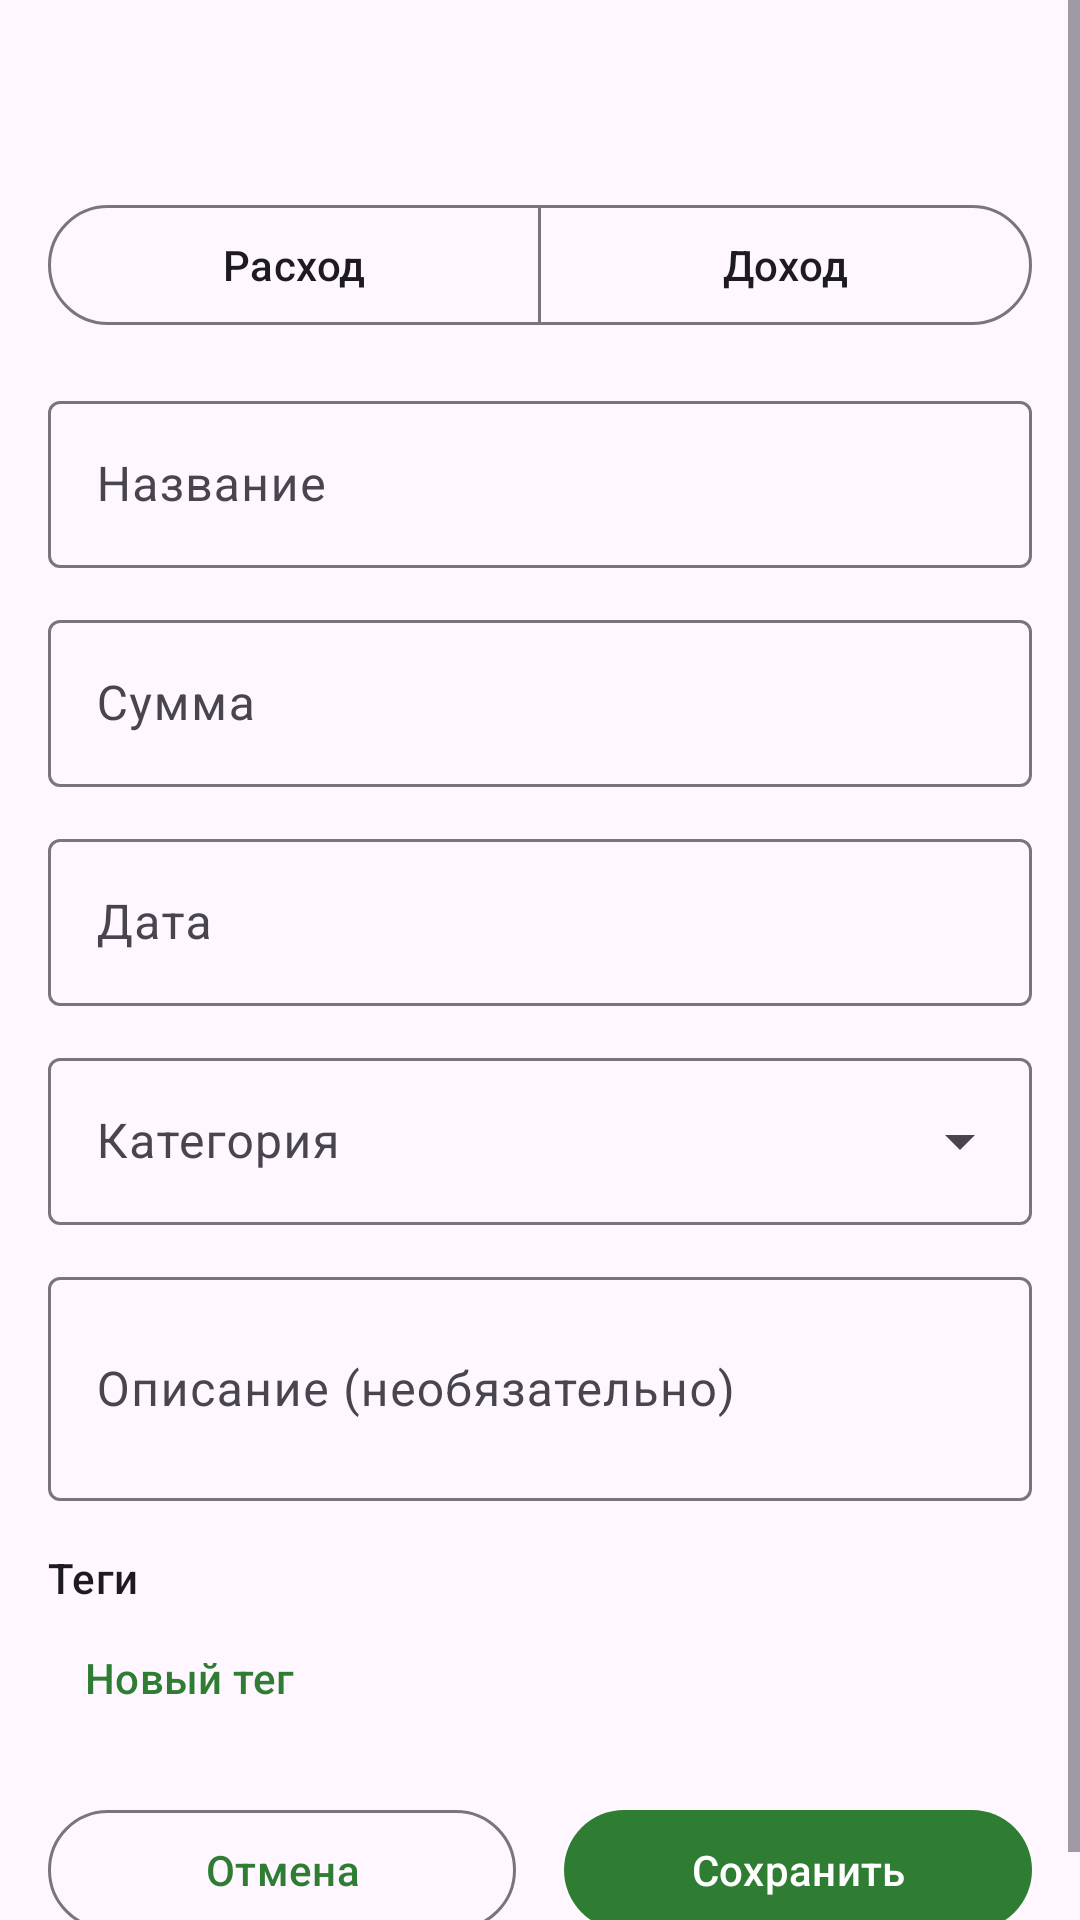

The Android layout XML behind this screen, and the referenced resources:
<!-- AndroidManifest.xml: application theme Theme.Wallet -->
<!-- res/layout/fragment_transaction_edit.xml -->
<?xml version="1.0" encoding="utf-8"?>
<FrameLayout xmlns:android="http://schemas.android.com/apk/res/android"
    xmlns:app="http://schemas.android.com/apk/res-auto"
    android:layout_width="match_parent"
    android:layout_height="match_parent">

    <ScrollView
        android:layout_width="match_parent"
        android:layout_height="match_parent"
        android:fillViewport="true">

        <LinearLayout
            android:layout_width="match_parent"
            android:layout_height="wrap_content"
            android:orientation="vertical"
            android:padding="16dp">

            <TextView
                android:id="@+id/edit_header"
                android:layout_width="wrap_content"
                android:layout_height="wrap_content"
                android:textAppearance="@style/TextAppearance.Material3.HeadlineSmall" />

            <com.google.android.material.button.MaterialButtonToggleGroup
                android:id="@+id/type_toggle"
                android:layout_width="match_parent"
                android:layout_height="wrap_content"
                android:layout_marginTop="16dp"
                app:selectionRequired="true"
                app:singleSelection="true">

                <com.google.android.material.button.MaterialButton
                    android:id="@+id/toggle_expense"
                    style="?attr/materialButtonOutlinedStyle"
                    android:layout_width="0dp"
                    android:layout_height="wrap_content"
                    android:layout_weight="1"
                    android:text="@string/type_expense" />

                <com.google.android.material.button.MaterialButton
                    android:id="@+id/toggle_income"
                    style="?attr/materialButtonOutlinedStyle"
                    android:layout_width="0dp"
                    android:layout_height="wrap_content"
                    android:layout_weight="1"
                    android:text="@string/type_income" />
            </com.google.android.material.button.MaterialButtonToggleGroup>

            <com.google.android.material.textfield.TextInputLayout
                android:id="@+id/title_layout"
                style="@style/Widget.Material3.TextInputLayout.OutlinedBox"
                android:layout_width="match_parent"
                android:layout_height="wrap_content"
                android:layout_marginTop="16dp"
                android:hint="@string/hint_title">

                <com.google.android.material.textfield.TextInputEditText
                    android:id="@+id/edit_title"
                    android:layout_width="match_parent"
                    android:layout_height="wrap_content"
                    android:inputType="textCapSentences"
                    android:maxLength="60" />
            </com.google.android.material.textfield.TextInputLayout>

            <com.google.android.material.textfield.TextInputLayout
                android:id="@+id/amount_layout"
                style="@style/Widget.Material3.TextInputLayout.OutlinedBox"
                android:layout_width="match_parent"
                android:layout_height="wrap_content"
                android:layout_marginTop="12dp"
                android:hint="@string/hint_amount">

                <com.google.android.material.textfield.TextInputEditText
                    android:id="@+id/edit_amount"
                    android:layout_width="match_parent"
                    android:layout_height="wrap_content"
                    android:inputType="numberDecimal" />
            </com.google.android.material.textfield.TextInputLayout>

            <com.google.android.material.textfield.TextInputLayout
                android:id="@+id/date_layout"
                style="@style/Widget.Material3.TextInputLayout.OutlinedBox"
                android:layout_width="match_parent"
                android:layout_height="wrap_content"
                android:layout_marginTop="12dp"
                android:hint="@string/hint_date">

                <com.google.android.material.textfield.TextInputEditText
                    android:id="@+id/edit_date"
                    android:layout_width="match_parent"
                    android:layout_height="wrap_content"
                    android:clickable="true"
                    android:focusable="false"
                    android:inputType="none" />
            </com.google.android.material.textfield.TextInputLayout>

            <com.google.android.material.textfield.TextInputLayout
                android:id="@+id/category_layout"
                style="@style/Widget.Material3.TextInputLayout.OutlinedBox.ExposedDropdownMenu"
                android:layout_width="match_parent"
                android:layout_height="wrap_content"
                android:layout_marginTop="12dp"
                android:hint="@string/hint_category">

                <com.google.android.material.textfield.MaterialAutoCompleteTextView
                    android:id="@+id/edit_category"
                    android:layout_width="match_parent"
                    android:layout_height="wrap_content"
                    android:inputType="none" />
            </com.google.android.material.textfield.TextInputLayout>

            <com.google.android.material.textfield.TextInputLayout
                android:id="@+id/description_layout"
                style="@style/Widget.Material3.TextInputLayout.OutlinedBox"
                android:layout_width="match_parent"
                android:layout_height="wrap_content"
                android:layout_marginTop="12dp"
                android:hint="@string/hint_description">

                <com.google.android.material.textfield.TextInputEditText
                    android:id="@+id/edit_description"
                    android:layout_width="match_parent"
                    android:layout_height="wrap_content"
                    android:inputType="textMultiLine|textCapSentences"
                    android:maxLength="300"
                    android:minLines="2" />
            </com.google.android.material.textfield.TextInputLayout>

            <TextView
                android:layout_width="wrap_content"
                android:layout_height="wrap_content"
                android:layout_marginTop="16dp"
                android:text="@string/label_tags"
                android:textAppearance="@style/TextAppearance.Material3.TitleSmall" />

            <TextView
                android:id="@+id/no_tags_hint"
                android:layout_width="wrap_content"
                android:layout_height="wrap_content"
                android:layout_marginTop="4dp"
                android:text="@string/no_tags_hint"
                android:visibility="gone" />

            <com.google.android.material.chip.ChipGroup
                android:id="@+id/tag_group"
                android:layout_width="match_parent"
                android:layout_height="wrap_content" />

            <com.google.android.material.button.MaterialButton
                android:id="@+id/button_add_tag"
                style="@style/Widget.Material3.Button.TextButton"
                android:layout_width="wrap_content"
                android:layout_height="wrap_content"
                android:text="@string/add_tag" />

            <LinearLayout
                android:layout_width="match_parent"
                android:layout_height="wrap_content"
                android:layout_marginTop="16dp"
                android:orientation="horizontal">

                <com.google.android.material.button.MaterialButton
                    android:id="@+id/button_cancel"
                    style="@style/Widget.Material3.Button.OutlinedButton"
                    android:layout_width="0dp"
                    android:layout_height="wrap_content"
                    android:layout_marginEnd="8dp"
                    android:layout_weight="1"
                    android:text="@string/cancel" />

                <com.google.android.material.button.MaterialButton
                    android:id="@+id/button_save"
                    android:layout_width="0dp"
                    android:layout_height="wrap_content"
                    android:layout_marginStart="8dp"
                    android:layout_weight="1"
                    android:text="@string/save" />
            </LinearLayout>
        </LinearLayout>
    </ScrollView>

    <ProgressBar
        android:id="@+id/progress_bar"
        android:layout_width="wrap_content"
        android:layout_height="wrap_content"
        android:layout_gravity="center"
        android:visibility="gone" />
</FrameLayout>
<!-- resources referenced by this layout -->
<resources>
  <string name="add_tag">Новый тег</string>
  <string name="cancel">Отмена</string>
  <string name="hint_amount">Сумма</string>
  <string name="hint_category">Категория</string>
  <string name="hint_date">Дата</string>
  <string name="hint_description">Описание (необязательно)</string>
  <string name="hint_title">Название</string>
  <string name="label_tags">Теги</string>
  <string name="no_tags_hint">Тегов пока нет — добавьте первый</string>
  <string name="save">Сохранить</string>
  <string name="type_expense">Расход</string>
  <string name="type_income">Доход</string>
  <style name="Theme.Wallet" parent="Theme.Material3.DayNight.NoActionBar">
          <item name="colorPrimary">@color/wallet_green</item>
          <item name="colorOnPrimary">@color/white</item>
          <item name="colorPrimaryContainer">@color/wallet_green_light</item>
      </style>
  <color name="wallet_green">#2E7D32</color>
  <color name="white">#FFFFFFFF</color>
  <color name="wallet_green_light">#A5D6A7</color>
</resources>
